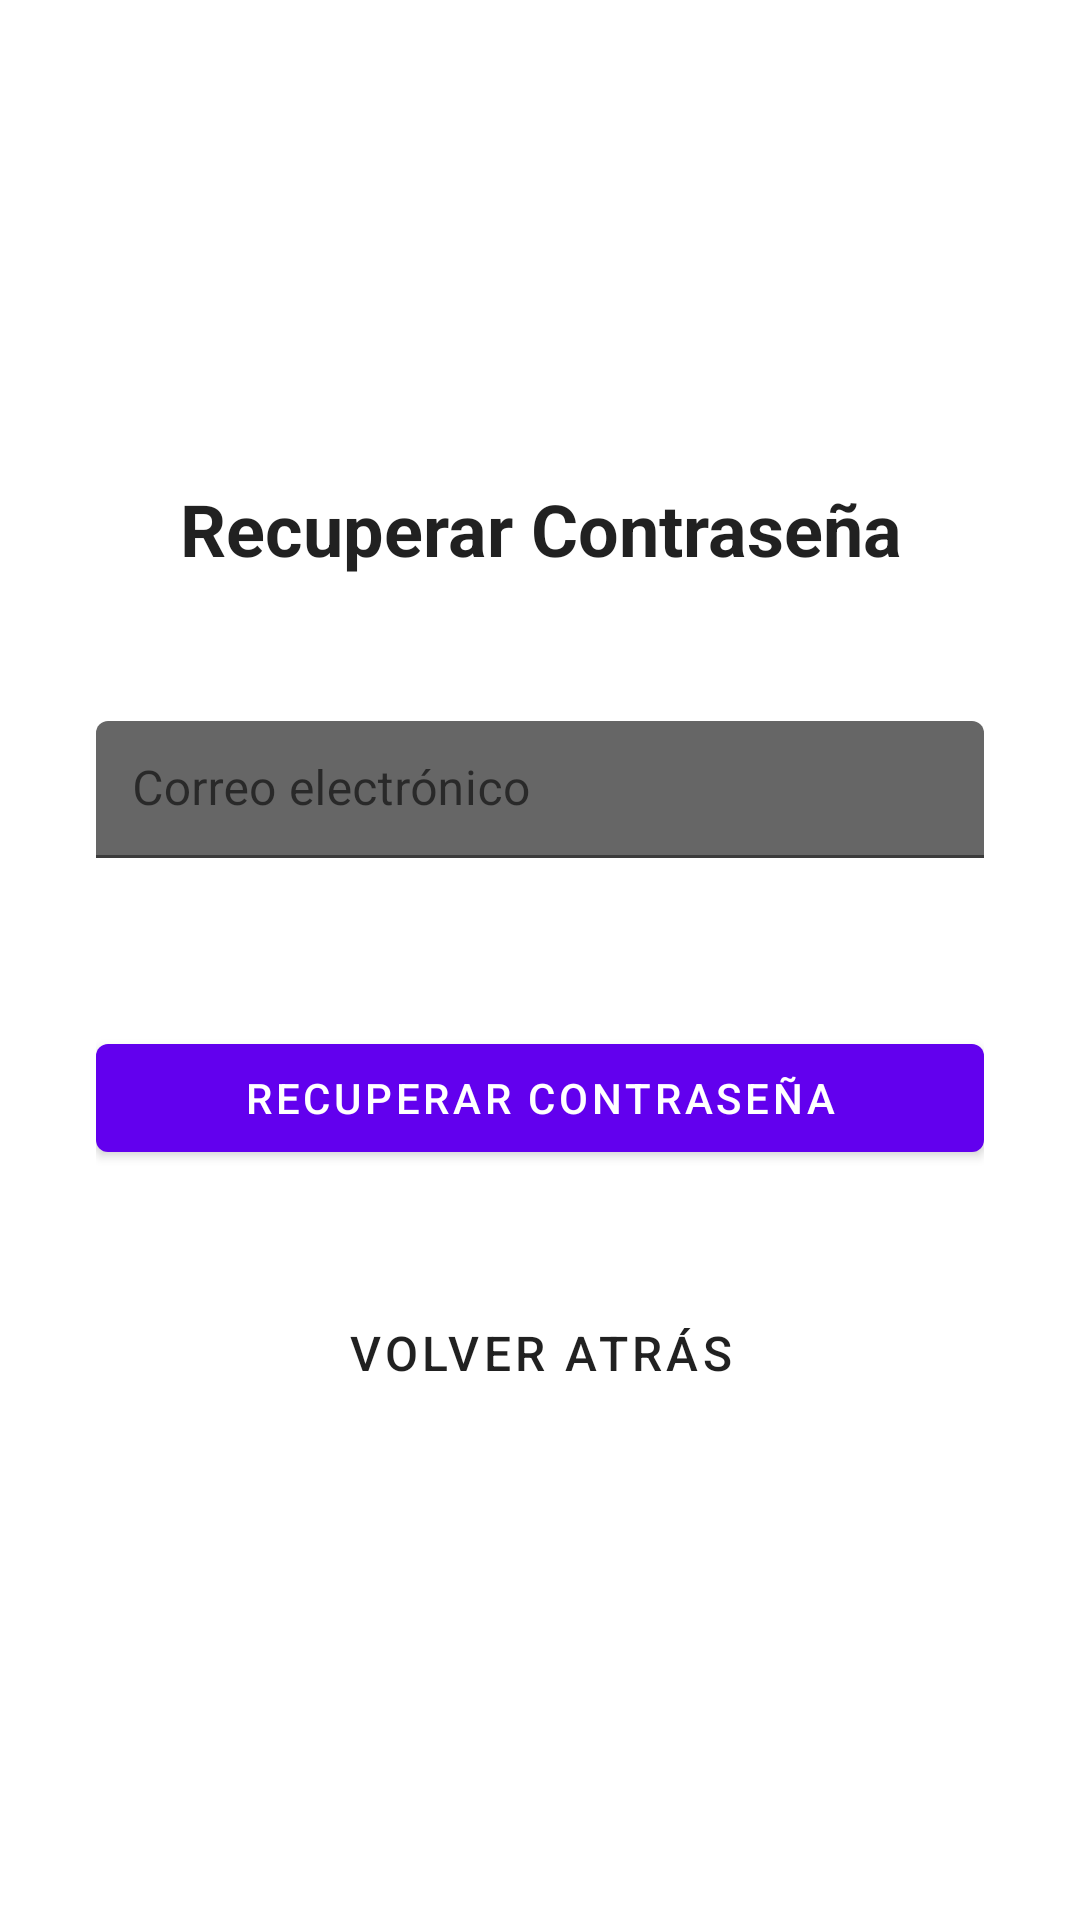

Produce the Android XML layout that renders to this screen, including the resource entries it uses.
<!-- AndroidManifest.xml: application theme AppTheme -->
<!-- res/layout/activity_recover_password.xml -->
<LinearLayout xmlns:android="http://schemas.android.com/apk/res/android"
    android:layout_width="match_parent"
    android:layout_height="match_parent"
    android:orientation="vertical"
    android:gravity="center"
    android:padding="32dp"
    android:background="?android:attr/windowBackground">

    
    <TextView
        android:layout_width="wrap_content"
        android:layout_height="wrap_content"
        android:text="Recuperar Contraseña"
        android:textSize="24sp"
        android:textStyle="bold"
        android:textColor="?android:attr/textColorPrimary"
        android:gravity="center"
        android:paddingBottom="16dp"/>

    
    <com.google.android.material.textfield.TextInputLayout
        android:layout_width="match_parent"
        android:layout_height="wrap_content"
        android:layout_marginTop="32dp"
        android:layout_marginBottom="24dp">
        <com.google.android.material.textfield.TextInputEditText
            android:id="@+id/emailInput"
            android:layout_width="match_parent"
            android:layout_height="wrap_content"
            android:hint="Correo electrónico"
            android:inputType="textEmailAddress"
            android:textColor="?android:attr/textColorPrimary"
            android:textColorHint="?android:attr/textColorSecondary"
            android:backgroundTint="?android:attr/colorControlNormal"
            android:padding="12dp" />
    </com.google.android.material.textfield.TextInputLayout>

    
    <com.google.android.material.button.MaterialButton
        android:id="@+id/recoverPasswordButton"
        android:layout_width="match_parent"
        android:layout_height="wrap_content"
        android:text="Recuperar Contraseña"
        android:textColor="?android:attr/textColorPrimaryInverse"
        android:layout_marginTop="32dp"
        android:layout_marginBottom="16dp"
        />

    
    <com.google.android.material.button.MaterialButton
        android:id="@+id/loginRedirect"
        android:layout_width="wrap_content"
        android:layout_height="wrap_content"
        android:layout_marginTop="16dp"
        android:text="Volver atrás"
        android:textColor="?android:attr/textColorPrimary"
        android:textSize="16sp"
        android:background="?android:attr/selectableItemBackground"
        android:padding="12dp" />
</LinearLayout>
<!-- resources referenced by this layout -->
<resources>

</resources>
